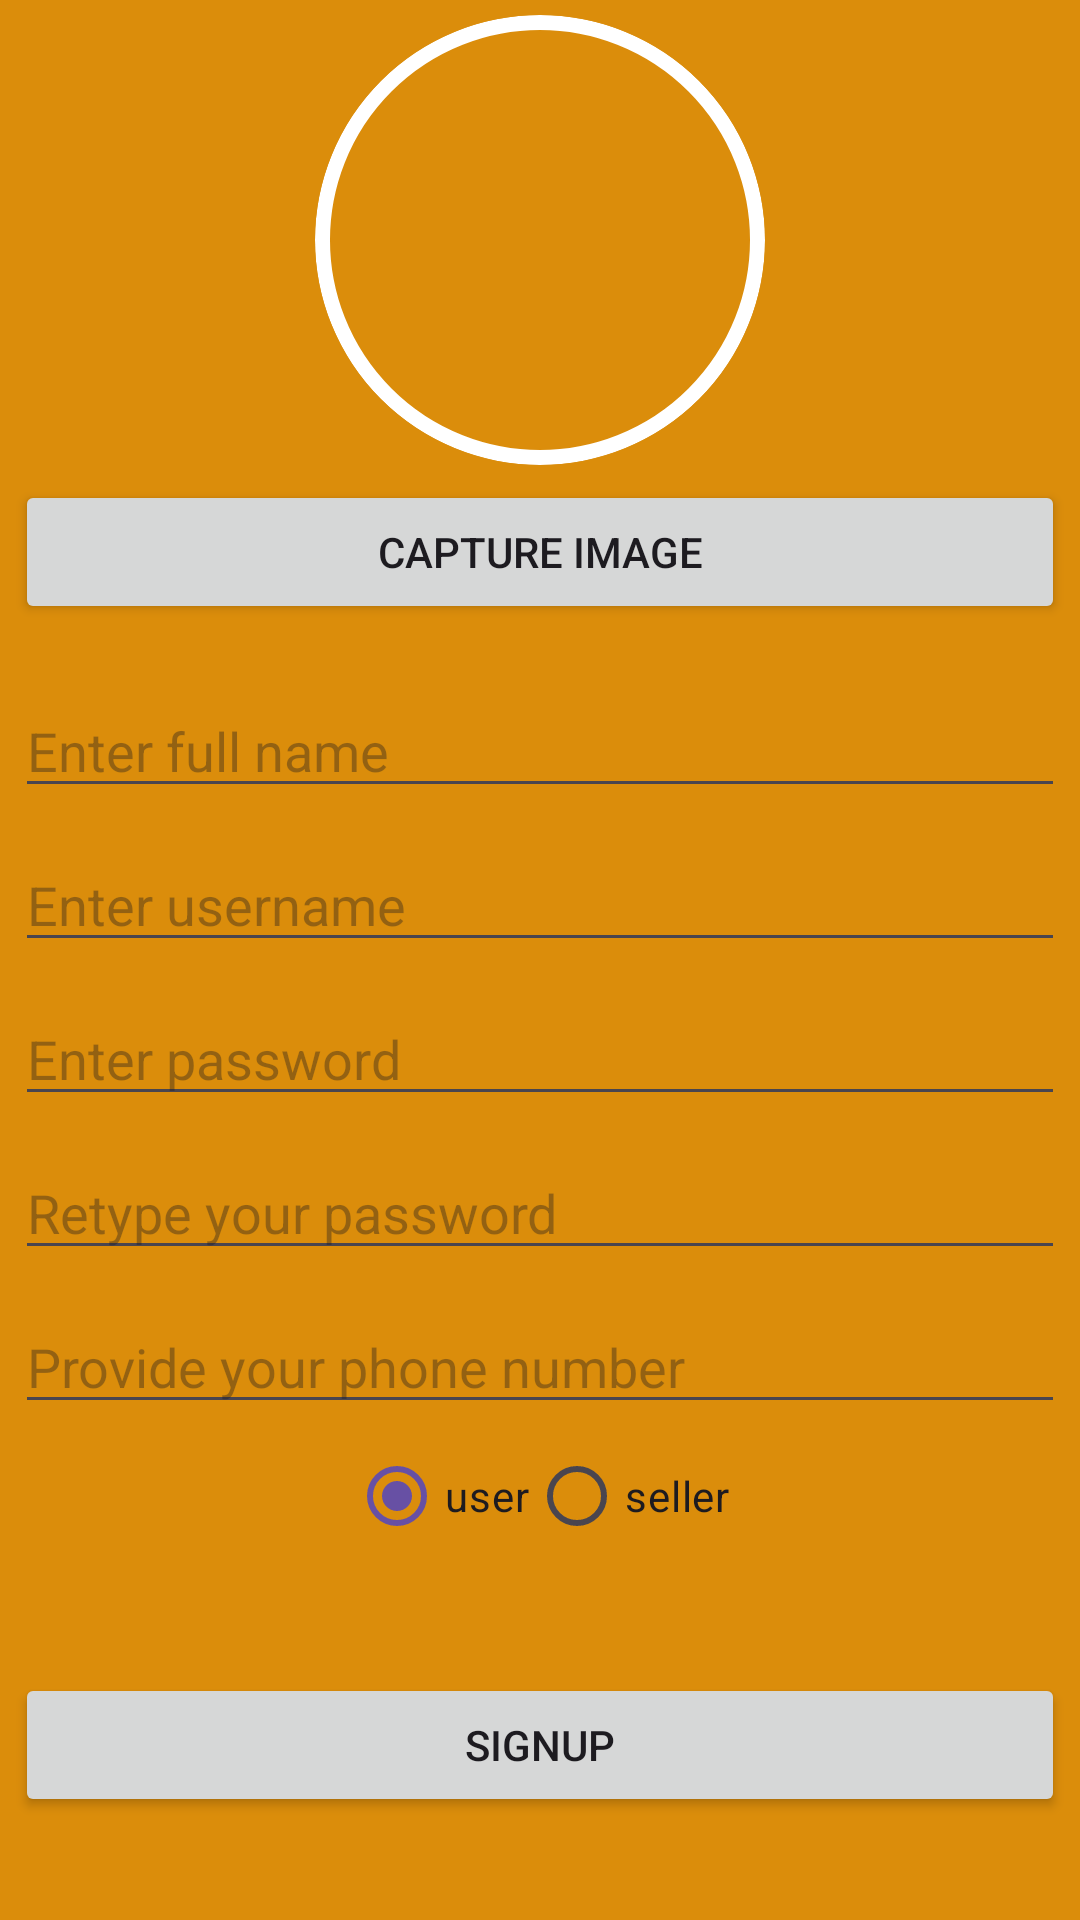

Layout XML and referenced resources for this Android screen:
<!-- AndroidManifest.xml: application theme Theme.Home_Rental_Management -->
<!-- res/layout/activity_signup.xml -->
<?xml version="1.0" encoding="utf-8"?>
<LinearLayout xmlns:android="http://schemas.android.com/apk/res/android"
    xmlns:app="http://schemas.android.com/apk/res-auto"
    xmlns:tools="http://schemas.android.com/tools"
    android:layout_width="match_parent"
    android:layout_height="match_parent"
    tools:context=".SignupActivity"
    android:orientation="vertical"
    android:gravity="center_horizontal"
    android:background="@color/bg"
    android:padding="5dp"
    >


    <androidx.appcompat.widget.AppCompatImageView
        android:id="@+id/cap_image"
        android:layout_width="150dp"
        android:src="@drawable/ic_launcher_foreground"

        android:layout_height="150dp"
        android:background="@drawable/profile_image_style"
        android:foreground="@drawable/profile_image_style"
        android:clipToOutline="true"
        android:scaleType="fitXY"
        />



    <androidx.appcompat.widget.AppCompatButton
        android:layout_marginTop="5dp"
        android:id="@+id/camera_button"
        android:layout_width="match_parent"
        android:layout_height="wrap_content"
        android:text="Capture image"/>

    <EditText
        android:layout_marginTop="20dp"
        android:id="@+id/name_signup"
        android:layout_width="match_parent"
        android:layout_height="wrap_content"
        android:hint="Enter full name"
        />
    <EditText
        android:layout_marginTop="10dp"
        android:id="@+id/username_signup"
        android:layout_width="match_parent"
        android:layout_height="wrap_content"
        android:hint="Enter username"
        />

    <EditText
        android:layout_marginTop="10dp"
        android:id="@+id/password_signup"
        android:layout_width="match_parent"
        android:layout_height="wrap_content"
        android:hint="Enter password"
        />

    <EditText
        android:layout_marginTop="10dp"
        android:id="@+id/retype_password_signup"
        android:layout_width="match_parent"
        android:layout_height="wrap_content"
        android:hint="Retype your password"
        />

    <androidx.appcompat.widget.AppCompatEditText
        android:layout_marginTop="10dp"
        android:id="@+id/phone_number"
        android:layout_width="match_parent"
        android:layout_height="wrap_content"
        android:hint="Provide your phone number"/>
    <RadioGroup
        android:id="@+id/role_signup"
        android:layout_width="match_parent"
        android:layout_height="wrap_content"
        android:gravity="center_horizontal"
        android:orientation="horizontal"

        >

        <RadioButton
            android:id="@+id/role_user"
            android:layout_width="wrap_content"
            android:layout_height="wrap_content"
            android:text="user"
            android:checked="true"
            />
        <RadioButton
            android:id="@+id/role_seller"
            android:layout_width="wrap_content"
            android:layout_height="wrap_content"
            android:text="seller"
            />






    </RadioGroup>

    <androidx.appcompat.widget.AppCompatButton
        android:layout_marginTop="35dp"
        android:id="@+id/singup_btn"
        android:layout_height="wrap_content"
        android:layout_width="match_parent"
        android:text="Signup"
        />


</LinearLayout>
<!-- resources referenced by this layout -->
<resources>
  <color name="bg">#DB8D0B</color>
  <!-- drawable profile_image_style (drawable) -->
  <?xml version="1.0" encoding="utf-8"?>
  <shape xmlns:android="http://schemas.android.com/apk/res/android">
      <corners android:radius="500dp"/>
      <stroke android:color="@color/white" android:width="5dp"/>
  </shape>
  <style name="Theme.Home_Rental_Management" parent="Base.Theme.Home_Rental_Management" />
  <color name="white">#FFFFFFFF</color>
  <style name="Base.Theme.Home_Rental_Management" parent="Theme.Material3.DayNight.NoActionBar">
          
          
      </style>
</resources>
